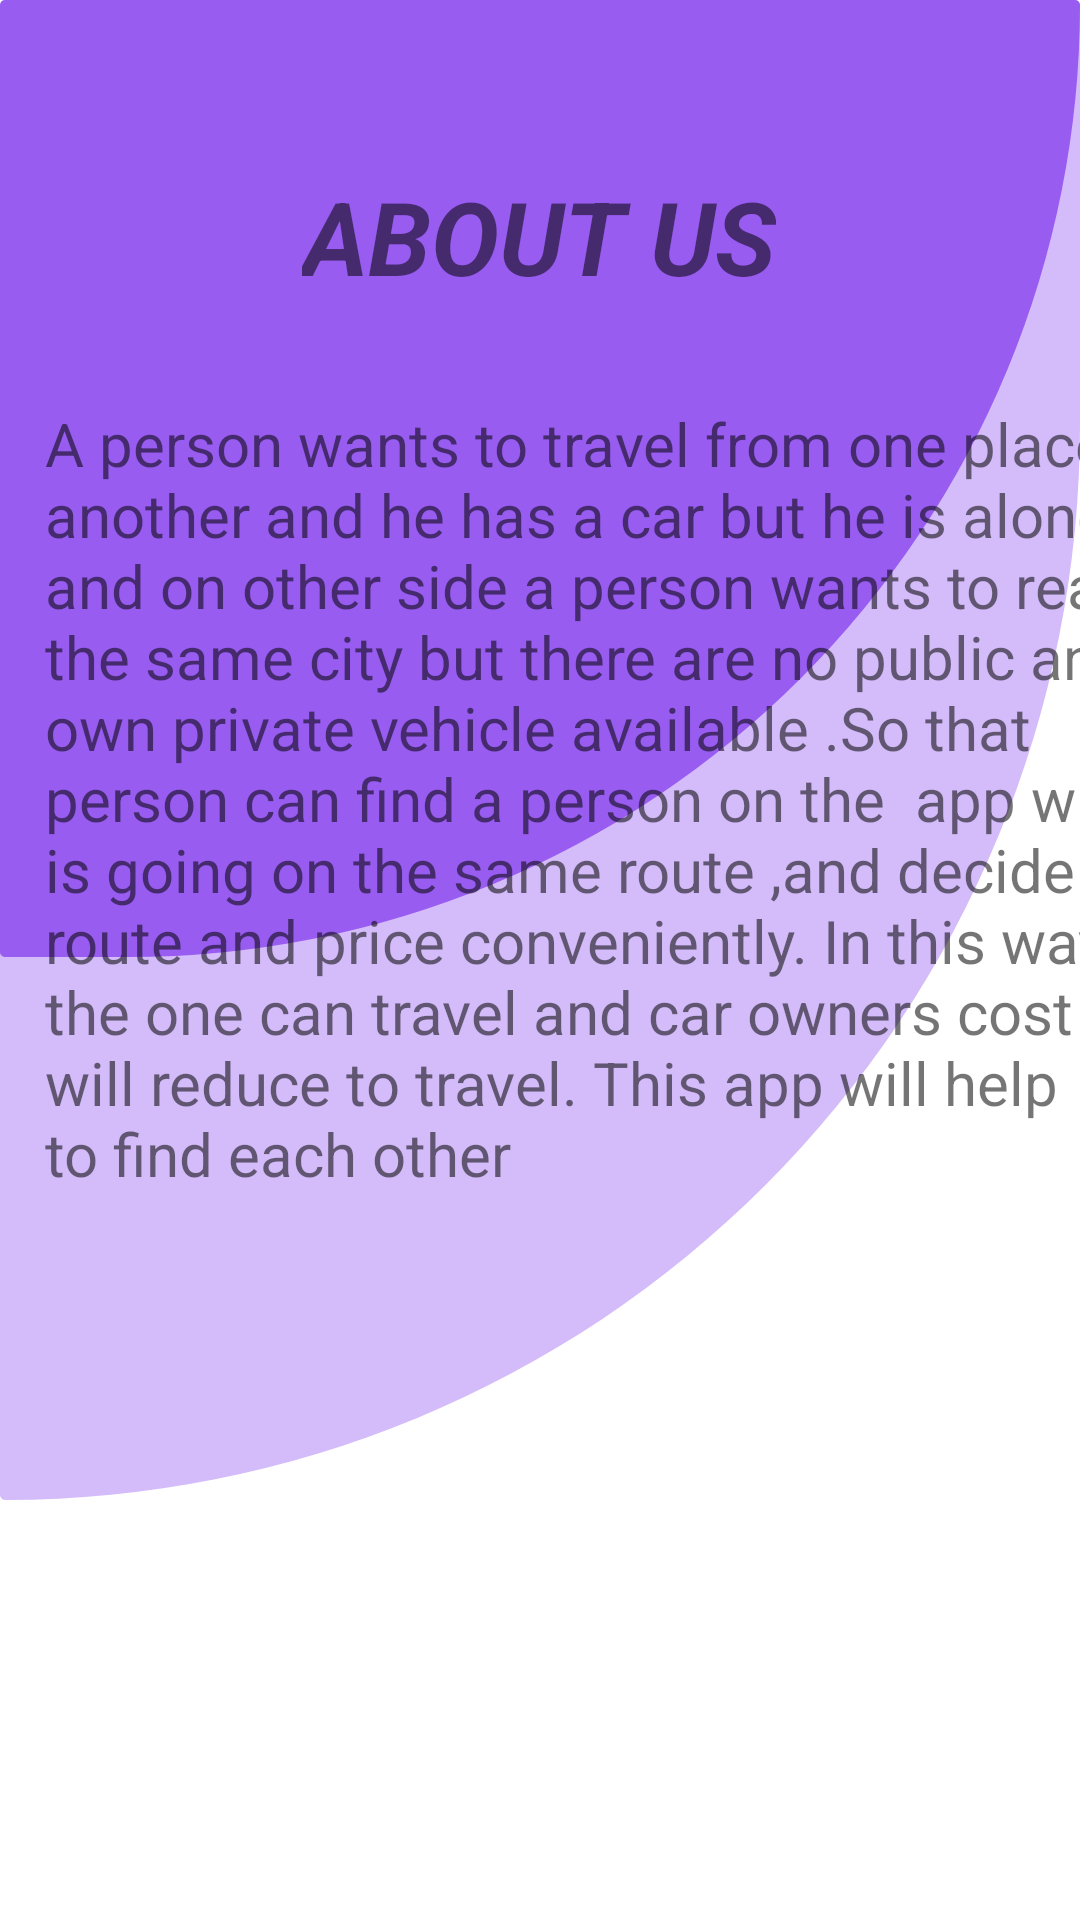

Here is an Android app screen rendered from its layout file. Give the layout XML and the strings, colors and styles it references.
<!-- AndroidManifest.xml: application theme Theme.DECarpooling -->
<!-- res/layout/fragment_dashboard.xml -->
<?xml version="1.0" encoding="utf-8"?>
<androidx.constraintlayout.widget.ConstraintLayout xmlns:android="http://schemas.android.com/apk/res/android"
    xmlns:app="http://schemas.android.com/apk/res-auto"
    xmlns:tools="http://schemas.android.com/tools"
    android:layout_width="match_parent"
    android:layout_height="match_parent"
    tools:context=".ui.dashboard.DashboardFragment">















    <ImageView
        android:id="@+id/imageView7"
        android:layout_width="match_parent"
        android:layout_height="match_parent"
        android:layout_alignParentStart="true"
        android:layout_alignParentTop="true"
        android:layout_alignParentEnd="true"
        android:layout_alignParentBottom="true"
        android:layout_marginStart="0dp"
        android:layout_marginTop="0dp"
        android:layout_marginEnd="0dp"
        android:layout_marginBottom="321dp"
        android:alpha="0.6"
        android:src="@drawable/signinbgshape"
        app:layout_constraintBottom_toBottomOf="parent"
        app:layout_constraintEnd_toEndOf="parent"
        app:layout_constraintStart_toStartOf="parent"
        app:layout_constraintTop_toTopOf="parent" />

    <ImageView
        android:id="@+id/imageView8"
        android:layout_width="match_parent"
        android:layout_height="500dp"
        android:layout_alignParentStart="true"
        android:layout_alignParentTop="true"
        android:layout_alignParentEnd="true"
        android:layout_alignParentBottom="true"
        android:alpha="0.3"
        android:src="@drawable/signinbgshape"
        app:layout_constraintBottom_toBottomOf="parent"
        app:layout_constraintEnd_toEndOf="parent"
        app:layout_constraintHorizontal_bias="0.0"
        app:layout_constraintStart_toStartOf="parent"
        app:layout_constraintTop_toTopOf="parent"
        app:layout_constraintVertical_bias="0.0" />

    <TextView
        android:id="@+id/abtustxt"
        android:layout_width="wrap_content"
        android:layout_height="wrap_content"
        android:layout_marginTop="24dp"
        android:text="ABOUT US"
        android:textSize="34sp"
        android:textStyle="bold|italic"
        app:layout_constraintBottom_toBottomOf="@+id/imageView7"
        app:layout_constraintEnd_toEndOf="parent"
        app:layout_constraintHorizontal_bias="0.498"
        app:layout_constraintStart_toStartOf="parent"
        app:layout_constraintTop_toTopOf="parent"
        app:layout_constraintVertical_bias="0.128" />

    <TextView
        android:id="@+id/textView4"
        android:layout_width="396dp"
        android:layout_height="371dp"
        android:layout_margin="10dp"
        android:layout_marginStart="24dp"
        android:paddingStart="5dp"
        android:paddingEnd="5dp"
        android:text="A person wants to travel from one place to another and he has a car but he is alone and on other side a person wants to reach the same city but there are no public and own private vehicle available .So that person can find a person on the  app who is going on the same route ,and decide the route and price conveniently. In this way the one can travel and car owners cost will reduce to travel. This app will help to find each other"
        android:textSize="20sp"
        app:layout_constraintBottom_toBottomOf="parent"
        app:layout_constraintEnd_toEndOf="parent"
        app:layout_constraintHorizontal_bias="0.0"
        app:layout_constraintStart_toStartOf="parent"
        app:layout_constraintTop_toBottomOf="@+id/abtustxt"
        app:layout_constraintVertical_bias="0.155" />

</androidx.constraintlayout.widget.ConstraintLayout>
<!-- resources referenced by this layout -->
<resources>
  <!-- drawable signinbgshape (drawable) -->
  <?xml version="1.0" encoding="utf-8"?>
  <shape xmlns:android="http://schemas.android.com/apk/res/android"
      android:shape="rectangle">
  
      <solid android:color="#711DEA"/>
      <corners
          android:radius="50dp"
          android:bottomLeftRadius="5dp"
          android:bottomRightRadius="1000dp"
          android:topLeftRadius="5dp"
          android:topRightRadius="5dp"
          />
  </shape>
  <style name="Theme.DECarpooling" parent="Theme.MaterialComponents.DayNight.NoActionBar">
          
          <item name="colorPrimary">#FF000000</item>
          <item name="colorPrimaryVariant">@color/black</item>
          <item name="colorOnPrimary">@color/white</item>
          
          <item name="colorSecondary">@color/teal_200</item>
          <item name="colorSecondaryVariant">@color/teal_700</item>
          <item name="colorOnSecondary">@color/black</item>
          
          <item name="android:statusBarColor">?attr/colorPrimaryVariant</item>
          
      </style>
  <color name="black">#FF000000</color>
  <color name="white">#FFFFFFFF</color>
  <color name="teal_200">#FF03DAC5</color>
  <color name="teal_700">#FF018786</color>
</resources>
